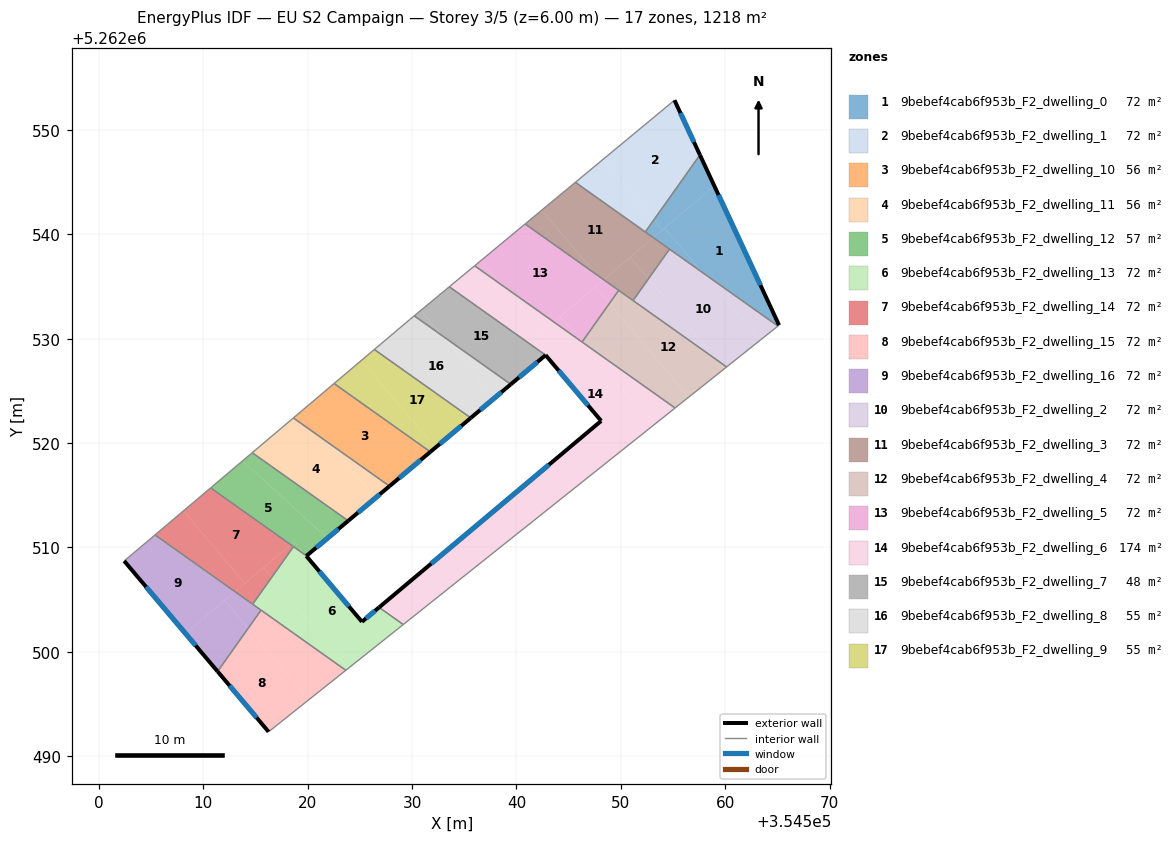
=== STOREY PLAN SPEC (per zone: floor XY polygon, exterior-wall plan segments, windows/doors) ===
zone 1: 9bebef4cab6f953b_F2_dwelling_0  (71.7 m²)
  floor: (354558.97, 5262544.64) (354565.17, 5262531.30) (354565.06, 5262531.21) (354557.78, 5262536.38) (354554.20, 5262540.61)
  floor: (354557.59, 5262547.61) (354558.97, 5262544.64) (354554.01, 5262540.44) (354553.19, 5262541.41)
  floor: (354553.19, 5262541.41) (354554.01, 5262540.44) (354553.12, 5262539.69) (354552.35, 5262540.23)
  floor: (354554.20, 5262540.60) (354557.78, 5262536.38) (354553.12, 5262539.69)
  exterior wall: (354565.17, 5262531.30) – (354557.59, 5262547.61)  [18.0 m]
    window: (354563.39, 5262535.13) – (354559.37, 5262543.78)  [15.2 m²]
  interior walls: 4
zone 2: 9bebef4cab6f953b_F2_dwelling_1  (71.7 m²)
  floor: (354555.15, 5262552.85) (354557.59, 5262547.61) (354553.19, 5262541.41) (354548.30, 5262547.18)
  floor: (354548.30, 5262547.18) (354553.19, 5262541.41) (354552.35, 5262540.23) (354545.65, 5262544.99)
  exterior wall: (354557.59, 5262547.61) – (354555.15, 5262552.85)  [5.8 m]
    window: (354557.01, 5262548.84) – (354555.72, 5262551.62)  [4.9 m²]
  interior walls: 3
zone 3: 9bebef4cab6f953b_F2_dwelling_10  (55.9 m²)
  floor: (354531.76, 5262519.16) (354527.84, 5262515.88) (354522.18, 5262519.89) (354519.46, 5262523.11) (354522.53, 5262525.71)
  floor: (354519.46, 5262523.11) (354522.18, 5262519.89) (354518.63, 5262522.41)
  exterior wall: (354527.84, 5262515.88) – (354531.76, 5262519.16)  [5.1 m]
    window: (354528.76, 5262516.65) – (354530.84, 5262518.39)  [4.3 m²]
  interior walls: 3
zone 4: 9bebef4cab6f953b_F2_dwelling_11  (56.4 m²)
  floor: (354522.18, 5262519.89) (354526.52, 5262514.77) (354523.89, 5262512.56) (354514.69, 5262519.08) (354518.63, 5262522.41)
  floor: (354527.84, 5262515.88) (354526.52, 5262514.77) (354522.18, 5262519.89)
  exterior wall: (354523.89, 5262512.55) – (354527.84, 5262515.88)  [5.2 m]
    window: (354524.81, 5262513.33) – (354526.91, 5262515.10)  [4.4 m²]
  interior walls: 3
zone 5: 9bebef4cab6f953b_F2_dwelling_12  (56.9 m²)
  floor: (354521.88, 5262510.87) (354521.62, 5262510.65) (354521.56, 5262510.60) (354519.88, 5262509.20) (354519.83, 5262509.24) (354518.71, 5262510.56) (354518.37, 5262510.28) (354510.71, 5262515.71) (354513.78, 5262518.31)
  floor: (354518.71, 5262510.56) (354519.82, 5262509.24) (354518.37, 5262510.28)
  floor: (354523.89, 5262512.56) (354521.88, 5262510.88) (354513.78, 5262518.31) (354514.69, 5262519.08)
  exterior wall: (354519.89, 5262509.20) – (354523.89, 5262512.55)  [5.2 m]
    window: (354520.82, 5262509.99) – (354522.95, 5262511.77)  [4.4 m²]
  interior walls: 4
zone 6: 9bebef4cab6f953b_F2_dwelling_13  (71.6 m²)
  floor: (354526.84, 5262504.26) (354528.43, 5262503.13) (354528.98, 5262502.48) (354523.90, 5262498.43) (354516.54, 5262507.12) (354518.64, 5262510.08) (354519.82, 5262509.24) (354525.20, 5262502.88)
  floor: (354529.16, 5262502.62) (354528.98, 5262502.48) (354528.43, 5262503.13)
  floor: (354516.54, 5262507.12) (354523.90, 5262498.43) (354523.66, 5262498.23) (354514.73, 5262504.57)
  exterior wall: (354525.20, 5262502.88) – (354519.87, 5262509.18)  [8.3 m]
    window: (354523.95, 5262504.36) – (354521.12, 5262507.70)  [7.0 m²]
  exterior wall: (354526.84, 5262504.26) – (354525.20, 5262502.88)  [2.1 m]
    window: (354526.46, 5262503.94) – (354525.59, 5262503.20)  [1.8 m²]
  exterior wall: (354519.87, 5262509.18) – (354519.89, 5262509.20)  [0.0 m]
  interior walls: 6
zone 7: 9bebef4cab6f953b_F2_dwelling_14  (71.7 m²)
  floor: (354508.10, 5262513.51) (354513.97, 5262506.56) (354513.04, 5262505.77) (354505.38, 5262511.20)
  floor: (354518.37, 5262510.28) (354513.97, 5262506.56) (354508.10, 5262513.51) (354510.71, 5262515.71)
  floor: (354518.64, 5262510.08) (354516.54, 5262507.12) (354515.75, 5262508.06) (354518.37, 5262510.28)
  floor: (354515.75, 5262508.06) (354516.54, 5262507.12) (354514.73, 5262504.57) (354513.04, 5262505.77)
  interior walls: 4
zone 8: 9bebef4cab6f953b_F2_dwelling_15  (71.6 m²)
  floor: (354514.30, 5262502.26) (354520.10, 5262495.40) (354516.26, 5262492.34) (354511.37, 5262498.12)
  floor: (354523.66, 5262498.23) (354520.10, 5262495.40) (354514.30, 5262502.26) (354515.53, 5262504.00)
  exterior wall: (354511.37, 5262498.12) – (354516.26, 5262492.34)  [7.6 m]
    window: (354512.52, 5262496.76) – (354515.11, 5262493.70)  [6.4 m²]
  interior walls: 3
zone 9: 9bebef4cab6f953b_F2_dwelling_16  (71.6 m²)
  floor: (354515.53, 5262504.00) (354514.30, 5262502.26) (354512.04, 5262504.92) (354513.04, 5262505.77)
  floor: (354513.04, 5262505.77) (354508.30, 5262501.76) (354502.42, 5262508.71) (354505.38, 5262511.20)
  floor: (354512.04, 5262504.92) (354514.30, 5262502.26) (354511.37, 5262498.12) (354508.30, 5262501.76)
  exterior wall: (354502.42, 5262508.71) – (354511.37, 5262498.12)  [13.9 m]
    window: (354504.52, 5262506.22) – (354509.27, 5262500.61)  [11.7 m²]
  interior walls: 4
zone 10: 9bebef4cab6f953b_F2_dwelling_2  (71.6 m²)
  floor: (354557.78, 5262536.38) (354563.32, 5262529.83) (354560.15, 5262527.30) (354559.24, 5262527.94) (354552.65, 5262535.73) (354554.67, 5262538.59)
  floor: (354565.06, 5262531.21) (354563.32, 5262529.83) (354557.78, 5262536.38)
  floor: (354552.65, 5262535.73) (354559.24, 5262527.94) (354551.18, 5262533.66)
  interior walls: 4
zone 11: 9bebef4cab6f953b_F2_dwelling_3  (71.7 m²)
  floor: (354553.12, 5262539.69) (354548.36, 5262535.66) (354547.61, 5262536.19) (354542.43, 5262542.32) (354545.65, 5262544.99)
  floor: (354550.89, 5262537.80) (354552.65, 5262535.73) (354551.18, 5262533.66) (354548.36, 5262535.66)
  floor: (354542.43, 5262542.32) (354547.61, 5262536.19) (354540.84, 5262541.00)
  floor: (354554.67, 5262538.59) (354552.65, 5262535.73) (354550.89, 5262537.80) (354553.12, 5262539.69)
  interior walls: 6
zone 12: 9bebef4cab6f953b_F2_dwelling_4  (71.7 m²)
  floor: (354559.24, 5262527.94) (354559.93, 5262527.13) (354556.51, 5262524.40) (354548.91, 5262533.38) (354549.80, 5262534.64)
  floor: (354548.91, 5262533.38) (354556.51, 5262524.40) (354555.20, 5262523.36) (354546.29, 5262529.69)
  floor: (354560.15, 5262527.30) (354559.93, 5262527.13) (354559.24, 5262527.94)
  interior walls: 5
zone 13: 9bebef4cab6f953b_F2_dwelling_5  (71.7 m²)
  floor: (354544.18, 5262532.12) (354546.18, 5262529.77) (354543.58, 5262531.61)
  floor: (354547.61, 5262536.19) (354548.19, 5262535.51) (354543.58, 5262531.61) (354538.59, 5262535.15) (354536.61, 5262537.49) (354540.84, 5262541.00)
  floor: (354536.61, 5262537.49) (354538.59, 5262535.15) (354536.00, 5262536.99)
  floor: (354549.80, 5262534.64) (354548.91, 5262533.38) (354547.55, 5262534.98) (354548.36, 5262535.66)
  floor: (354548.36, 5262535.66) (354548.19, 5262535.51) (354547.61, 5262536.19)
  floor: (354547.55, 5262534.98) (354548.91, 5262533.38) (354546.29, 5262529.69) (354546.18, 5262529.77) (354544.18, 5262532.12)
  interior walls: 4
zone 14: 9bebef4cab6f953b_F2_dwelling_6  (174.3 m²)
  floor: (354555.20, 5262523.36) (354553.05, 5262521.65) (354546.18, 5262529.77)
  floor: (354546.15, 5262520.47) (354548.33, 5262517.89) (354539.02, 5262510.47) (354537.04, 5262512.82)
  floor: (354546.18, 5262529.77) (354553.05, 5262521.65) (354548.33, 5262517.89) (354546.15, 5262520.47) (354548.12, 5262522.13) (354541.56, 5262529.91) (354543.58, 5262531.61)
  floor: (354537.04, 5262512.82) (354539.02, 5262510.47) (354529.16, 5262502.62) (354528.43, 5262503.13) (354527.21, 5262504.57)
  floor: (354527.21, 5262504.57) (354528.43, 5262503.13) (354526.84, 5262504.26)
  floor: (354538.59, 5262535.15) (354542.42, 5262530.63) (354541.56, 5262529.90) (354542.80, 5262528.43) (354533.57, 5262534.98) (354536.00, 5262536.99)
  floor: (354543.58, 5262531.61) (354542.42, 5262530.63) (354538.59, 5262535.15)
  exterior wall: (354548.12, 5262522.13) – (354526.84, 5262504.26)  [27.8 m]
    window: (354543.12, 5262517.93) – (354531.84, 5262508.46)  [23.4 m²]
  exterior wall: (354542.80, 5262528.43) – (354548.12, 5262522.13)  [8.2 m]
    window: (354544.05, 5262526.95) – (354546.87, 5262523.61)  [7.0 m²]
  interior walls: 6
zone 15: 9bebef4cab6f953b_F2_dwelling_7  (47.7 m²)
  floor: (354542.80, 5262528.43) (354539.46, 5262525.63) (354532.89, 5262530.29) (354530.84, 5262532.72) (354533.57, 5262534.98)
  floor: (354530.84, 5262532.72) (354532.88, 5262530.30) (354530.21, 5262532.19)
  exterior wall: (354539.46, 5262525.63) – (354542.80, 5262528.43)  [4.4 m]
    window: (354540.24, 5262526.29) – (354542.01, 5262527.77)  [3.7 m²]
  interior walls: 3
zone 16: 9bebef4cab6f953b_F2_dwelling_8  (54.9 m²)
  floor: (354532.88, 5262530.30) (354537.92, 5262524.34) (354535.63, 5262522.41) (354526.39, 5262528.97) (354529.76, 5262531.82) (354530.21, 5262532.19)
  floor: (354539.46, 5262525.63) (354537.93, 5262524.34) (354532.89, 5262530.29)
  exterior wall: (354535.63, 5262522.41) – (354539.46, 5262525.63)  [5.0 m]
    window: (354536.53, 5262523.17) – (354538.56, 5262524.87)  [4.2 m²]
  interior walls: 4
zone 17: 9bebef4cab6f953b_F2_dwelling_9  (55.4 m²)
  floor: (354525.14, 5262527.92) (354532.22, 5262519.55) (354531.76, 5262519.16) (354522.53, 5262525.71)
  floor: (354535.63, 5262522.41) (354532.22, 5262519.55) (354525.14, 5262527.92) (354526.39, 5262528.97)
  exterior wall: (354531.76, 5262519.16) – (354535.63, 5262522.41)  [5.1 m]
    window: (354532.67, 5262519.93) – (354534.72, 5262521.65)  [4.3 m²]
  interior walls: 3

=== DERIVED (storey summary) ===
Building: EU S2 Campaign
Storey: 3 of 5  (floor level z = 6.00 m)
Storey gross floor area: 1218.0 m²
Zones on this storey: 17
  - 9bebef4cab6f953b_F2_dwelling_0: floor 71.7 m²; exterior wall 18.0 m (54.0 m²); 1 window(s) 15.2 m²; WWR 28.1%
  - 9bebef4cab6f953b_F2_dwelling_1: floor 71.7 m²; exterior wall 5.8 m (17.4 m²); 1 window(s) 4.9 m²; WWR 28.1%
  - 9bebef4cab6f953b_F2_dwelling_10: floor 55.9 m²; exterior wall 5.1 m (15.3 m²); 1 window(s) 4.3 m²; WWR 28.1%
  - 9bebef4cab6f953b_F2_dwelling_11: floor 56.4 m²; exterior wall 5.2 m (15.5 m²); 1 window(s) 4.4 m²; WWR 28.1%
  - 9bebef4cab6f953b_F2_dwelling_12: floor 56.9 m²; exterior wall 5.2 m (15.7 m²); 1 window(s) 4.4 m²; WWR 28.1%
  - 9bebef4cab6f953b_F2_dwelling_13: floor 71.6 m²; exterior wall 10.4 m (31.3 m²); 2 window(s) 8.8 m²; WWR 28.1%
  - 9bebef4cab6f953b_F2_dwelling_14: floor 71.7 m²
  - 9bebef4cab6f953b_F2_dwelling_15: floor 71.6 m²; exterior wall 7.6 m (22.7 m²); 1 window(s) 6.4 m²; WWR 28.1%
  - 9bebef4cab6f953b_F2_dwelling_16: floor 71.6 m²; exterior wall 13.9 m (41.6 m²); 1 window(s) 11.7 m²; WWR 28.1%
  - 9bebef4cab6f953b_F2_dwelling_2: floor 71.6 m²
  - 9bebef4cab6f953b_F2_dwelling_3: floor 71.7 m²
  - 9bebef4cab6f953b_F2_dwelling_4: floor 71.7 m²
  - 9bebef4cab6f953b_F2_dwelling_5: floor 71.7 m²
  - 9bebef4cab6f953b_F2_dwelling_6: floor 174.3 m²; exterior wall 36.0 m (108.1 m²); 2 window(s) 30.4 m²; WWR 28.1%
  - 9bebef4cab6f953b_F2_dwelling_7: floor 47.7 m²; exterior wall 4.4 m (13.1 m²); 1 window(s) 3.7 m²; WWR 28.1%
  - 9bebef4cab6f953b_F2_dwelling_8: floor 54.9 m²; exterior wall 5.0 m (15.0 m²); 1 window(s) 4.2 m²; WWR 28.1%
  - 9bebef4cab6f953b_F2_dwelling_9: floor 55.4 m²; exterior wall 5.1 m (15.2 m²); 1 window(s) 4.3 m²; WWR 28.1%
Zone adjacency (shared interzone walls):
  - 9bebef4cab6f953b_F2_dwelling_0 ↔ 9bebef4cab6f953b_F2_dwelling_1
  - 9bebef4cab6f953b_F2_dwelling_0 ↔ 9bebef4cab6f953b_F2_dwelling_2
  - 9bebef4cab6f953b_F2_dwelling_0 ↔ 9bebef4cab6f953b_F2_dwelling_3
  - 9bebef4cab6f953b_F2_dwelling_1 ↔ 9bebef4cab6f953b_F2_dwelling_3
  - 9bebef4cab6f953b_F2_dwelling_10 ↔ 9bebef4cab6f953b_F2_dwelling_11
  - 9bebef4cab6f953b_F2_dwelling_10 ↔ 9bebef4cab6f953b_F2_dwelling_9
  - 9bebef4cab6f953b_F2_dwelling_11 ↔ 9bebef4cab6f953b_F2_dwelling_12
  - 9bebef4cab6f953b_F2_dwelling_12 ↔ 9bebef4cab6f953b_F2_dwelling_13
  - 9bebef4cab6f953b_F2_dwelling_12 ↔ 9bebef4cab6f953b_F2_dwelling_14
  - 9bebef4cab6f953b_F2_dwelling_13 ↔ 9bebef4cab6f953b_F2_dwelling_14
  - 9bebef4cab6f953b_F2_dwelling_13 ↔ 9bebef4cab6f953b_F2_dwelling_15
  - 9bebef4cab6f953b_F2_dwelling_13 ↔ 9bebef4cab6f953b_F2_dwelling_16
  - 9bebef4cab6f953b_F2_dwelling_13 ↔ 9bebef4cab6f953b_F2_dwelling_6
  - 9bebef4cab6f953b_F2_dwelling_14 ↔ 9bebef4cab6f953b_F2_dwelling_16
  - 9bebef4cab6f953b_F2_dwelling_15 ↔ 9bebef4cab6f953b_F2_dwelling_16
  - 9bebef4cab6f953b_F2_dwelling_2 ↔ 9bebef4cab6f953b_F2_dwelling_3
  - 9bebef4cab6f953b_F2_dwelling_2 ↔ 9bebef4cab6f953b_F2_dwelling_4
  - 9bebef4cab6f953b_F2_dwelling_3 ↔ 9bebef4cab6f953b_F2_dwelling_4
  - 9bebef4cab6f953b_F2_dwelling_3 ↔ 9bebef4cab6f953b_F2_dwelling_5
  - 9bebef4cab6f953b_F2_dwelling_4 ↔ 9bebef4cab6f953b_F2_dwelling_5
  - 9bebef4cab6f953b_F2_dwelling_4 ↔ 9bebef4cab6f953b_F2_dwelling_6
  - 9bebef4cab6f953b_F2_dwelling_5 ↔ 9bebef4cab6f953b_F2_dwelling_6
  - 9bebef4cab6f953b_F2_dwelling_6 ↔ 9bebef4cab6f953b_F2_dwelling_7
  - 9bebef4cab6f953b_F2_dwelling_7 ↔ 9bebef4cab6f953b_F2_dwelling_8
  - 9bebef4cab6f953b_F2_dwelling_8 ↔ 9bebef4cab6f953b_F2_dwelling_9